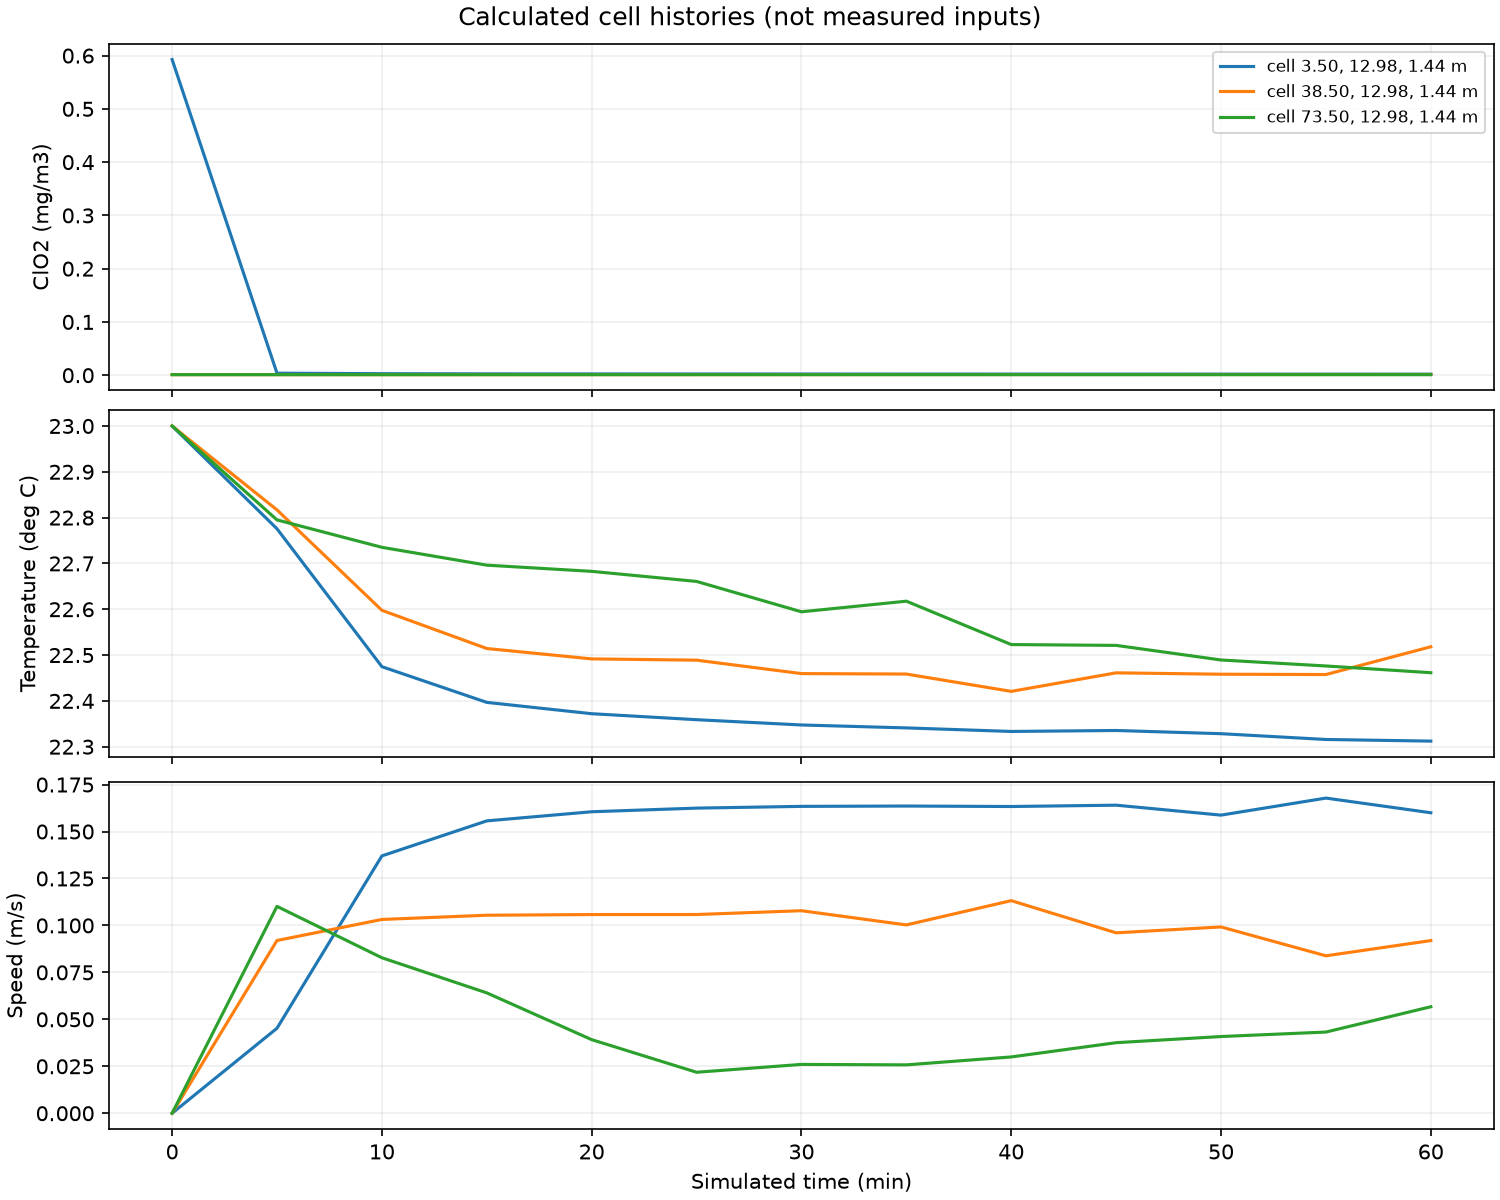

The data file committed next to this chart (first rows):
probe, cell_index, x_m, y_m, z_m, distance_from_requested_m, time_s, C_mg_m3, T_C, Ux_m_s, Uy_m_s, Uz_m_s
0.000000000000000000e+00, 1.217100000000000000e+04, 3.500000000000000000e+00, 1.298076922999999816e+01, 1.440734265750000409e+00, 6.961691459487290290e-01, 0.000000000000000000e+00, 5.926390664410037257e-01, 2.300000000000000000e+01, 0.000000000000000000e+00, 0.000000000000000000e+00, 0.000000000000000000e+00
0.000000000000000000e+00, 1.217100000000000000e+04, 3.500000000000000000e+00, 1.298076922999999816e+01, 1.440734265750000409e+00, 6.961691459487290290e-01, 3.000000000000000000e+02, 3.761301100862267637e-03, 2.277560249077112076e+01, 3.844449801945799133e-02, 2.544362867819238011e-03, -2.374187791126497124e-02
0.000000000000000000e+00, 1.217100000000000000e+04, 3.500000000000000000e+00, 1.298076922999999816e+01, 1.440734265750000409e+00, 6.961691459487290290e-01, 6.000000000000000000e+02, 2.829538329436326674e-03, 2.247464780001462259e+01, 1.330573098198964133e-01, 6.953996033292508989e-04, -3.268858141183136196e-02
0.000000000000000000e+00, 1.217100000000000000e+04, 3.500000000000000000e+00, 1.298076922999999816e+01, 1.440734265750000409e+00, 6.961691459487290290e-01, 9.000000000000000000e+02, 2.475934602972231988e-03, 2.239670086151375017e+01, 1.523775290695560114e-01, -4.409258679379685097e-04, -3.184608071842345844e-02
0.000000000000000000e+00, 1.217100000000000000e+04, 3.500000000000000000e+00, 1.298076922999999816e+01, 1.440734265750000409e+00, 6.961691459487290290e-01, 1.200000000000000000e+03, 2.353784278774955201e-03, 2.237199713040041615e+01, 1.576240194780882120e-01, -8.774776930344857983e-04, -3.036594358956263076e-02
0.000000000000000000e+00, 1.217100000000000000e+04, 3.500000000000000000e+00, 1.298076922999999816e+01, 1.440734265750000409e+00, 6.961691459487290290e-01, 1.500000000000000000e+03, 2.261722670940030828e-03, 2.235892500077540035e+01, 1.597030294662420968e-01, -1.091676929308543938e-03, -2.979148898068629051e-02
0.000000000000000000e+00, 1.217100000000000000e+04, 3.500000000000000000e+00, 1.298076922999999816e+01, 1.440734265750000409e+00, 6.961691459487290290e-01, 1.800000000000000000e+03, 2.184819092849486950e-03, 2.234740005678003172e+01, 1.607430837223202125e-01, -1.077188870239406985e-03, -2.929063849059672028e-02
0.000000000000000000e+00, 1.217100000000000000e+04, 3.500000000000000000e+00, 1.298076922999999816e+01, 1.440734265750000409e+00, 6.961691459487290290e-01, 2.100000000000000000e+03, 2.120612747162054033e-03, 2.234100972605693869e+01, 1.609260363740410982e-01, -1.490410182158232030e-03, -2.923542363794741014e-02
0.000000000000000000e+00, 1.217100000000000000e+04, 3.500000000000000000e+00, 1.298076922999999816e+01, 1.440734265750000409e+00, 6.961691459487290290e-01, 2.400000000000000000e+03, 2.067277278674174192e-03, 2.233327242229194098e+01, 1.616643532790424109e-01, -1.088100898614295002e-03, -2.315995193639587904e-02
0.000000000000000000e+00, 1.217100000000000000e+04, 3.500000000000000000e+00, 1.298076922999999816e+01, 1.440734265750000409e+00, 6.961691459487290290e-01, 2.700000000000000000e+03, 2.021489370142072819e-03, 2.233536895801114497e+01, 1.607653578365582092e-01, -2.314083571462408843e-03, -3.244103022117283269e-02
0.000000000000000000e+00, 1.217100000000000000e+04, 3.500000000000000000e+00, 1.298076922999999816e+01, 1.440734265750000409e+00, 6.961691459487290290e-01, 3.000000000000000000e+03, 1.981076922675108209e-03, 2.232836697135979875e+01, 1.579571504413873062e-01, -1.943608024390494063e-03, -1.553271063196452924e-02
0.000000000000000000e+00, 1.217100000000000000e+04, 3.500000000000000000e+00, 1.298076922999999816e+01, 1.440734265750000409e+00, 6.961691459487290290e-01, 3.300000000000000000e+03, 1.945703130663879905e-03, 2.231575002995504065e+01, 1.651302902991997890e-01, -1.028742713406703962e-03, -2.980061850173109858e-02
0.000000000000000000e+00, 1.217100000000000000e+04, 3.500000000000000000e+00, 1.298076922999999816e+01, 1.440734265750000409e+00, 6.961691459487290290e-01, 3.600000000000000000e+03, 1.913538137856579885e-03, 2.231217091709953593e+01, 1.588810448976595013e-01, -3.016318543572869045e-03, -1.859310131901865948e-02
1.000000000000000000e+00, 1.220600000000000000e+04, 3.850000000000000000e+01, 1.298076922999999816e+01, 1.440734265750000409e+00, 6.961691459487290290e-01, 0.000000000000000000e+00, 1.000000000000000021e-03, 2.300000000000000000e+01, 0.000000000000000000e+00, 0.000000000000000000e+00, 0.000000000000000000e+00
1.000000000000000000e+00, 1.220600000000000000e+04, 3.850000000000000000e+01, 1.298076922999999816e+01, 1.440734265750000409e+00, 6.961691459487290290e-01, 3.000000000000000000e+02, 1.000000000051266954e-03, 2.281683032548863821e+01, -1.038620699310194035e-03, 7.890271699996670440e-02, -4.725396898007355045e-02
1.000000000000000000e+00, 1.220600000000000000e+04, 3.850000000000000000e+01, 1.298076922999999816e+01, 1.440734265750000409e+00, 6.961691459487290290e-01, 6.000000000000000000e+02, 1.002155336402093047e-03, 2.259764942805651344e+01, -6.620270082250090567e-03, 5.816156398302013697e-02, -8.496533530016452118e-02
1.000000000000000000e+00, 1.220600000000000000e+04, 3.850000000000000000e+01, 1.298076922999999816e+01, 1.440734265750000409e+00, 6.961691459487290290e-01, 9.000000000000000000e+02, 1.050564003005943076e-03, 2.251431409563224406e+01, 3.702951845367776114e-03, 5.848842828853575287e-02, -8.764135891201026152e-02
1.000000000000000000e+00, 1.220600000000000000e+04, 3.850000000000000000e+01, 1.298076922999999816e+01, 1.440734265750000409e+00, 6.961691459487290290e-01, 1.200000000000000000e+03, 1.097571080804301061e-03, 2.249162842872340207e+01, 9.680950346310359528e-03, 5.736352374591827119e-02, -8.835605919636049799e-02
1.000000000000000000e+00, 1.220600000000000000e+04, 3.850000000000000000e+01, 1.298076922999999816e+01, 1.440734265750000409e+00, 6.961691459487290290e-01, 1.500000000000000000e+03, 1.145202138830687076e-03, 2.248885036080463351e+01, 1.977342220458178090e-02, 5.686074598773813854e-02, -8.700936959325668296e-02
1.000000000000000000e+00, 1.220600000000000000e+04, 3.850000000000000000e+01, 1.298076922999999816e+01, 1.440734265750000409e+00, 6.961691459487290290e-01, 1.800000000000000000e+03, 1.175982866833381012e-03, 2.245954739424274749e+01, 9.985656673611462489e-03, 5.448675892143867855e-02, -9.251995891891014179e-02
1.000000000000000000e+00, 1.220600000000000000e+04, 3.850000000000000000e+01, 1.298076922999999816e+01, 1.440734265750000409e+00, 6.961691459487290290e-01, 2.100000000000000000e+03, 1.203379597995324997e-03, 2.245855291464562242e+01, 1.610492250976220882e-02, 6.529709344427631068e-02, -7.435890085678592554e-02
1.000000000000000000e+00, 1.220600000000000000e+04, 3.850000000000000000e+01, 1.298076922999999816e+01, 1.440734265750000409e+00, 6.961691459487290290e-01, 2.400000000000000000e+03, 1.229239257807857120e-03, 2.242075032860753936e+01, 1.922383249612148043e-02, 3.559831843041742078e-02, -1.057174358252001012e-01
1.000000000000000000e+00, 1.220600000000000000e+04, 3.850000000000000000e+01, 1.298076922999999816e+01, 1.440734265750000409e+00, 6.961691459487290290e-01, 2.700000000000000000e+03, 1.254064059708692030e-03, 2.246118858685633768e+01, 6.708820112364180348e-03, 5.572065397457309777e-02, -7.795757057196946171e-02
1.000000000000000000e+00, 1.220600000000000000e+04, 3.850000000000000000e+01, 1.298076922999999816e+01, 1.440734265750000409e+00, 6.961691459487290290e-01, 3.000000000000000000e+03, 1.281425862132425011e-03, 2.245819280297473597e+01, 3.600595336540612229e-02, 5.434983333672505079e-02, -7.475569381158089777e-02
1.000000000000000000e+00, 1.220600000000000000e+04, 3.850000000000000000e+01, 1.298076922999999816e+01, 1.440734265750000409e+00, 6.961691459487290290e-01, 3.300000000000000000e+03, 1.301041163140025103e-03, 2.245748488760443706e+01, 2.581160737197827834e-02, 2.729161862504250052e-02, -7.493675592763396343e-02
1.000000000000000000e+00, 1.220600000000000000e+04, 3.850000000000000000e+01, 1.298076922999999816e+01, 1.440734265750000409e+00, 6.961691459487290290e-01, 3.600000000000000000e+03, 1.330144842191493962e-03, 2.251809991142931722e+01, 4.901698002260262282e-02, 7.267740925937161978e-02, -2.769680441569560142e-02
2.000000000000000000e+00, 1.224100000000000000e+04, 7.350000000000000000e+01, 1.298076922999999816e+01, 1.440734265750000409e+00, 6.961691459487290290e-01, 0.000000000000000000e+00, 1.000000000000000021e-03, 2.300000000000000000e+01, 0.000000000000000000e+00, 0.000000000000000000e+00, 0.000000000000000000e+00
2.000000000000000000e+00, 1.224100000000000000e+04, 7.350000000000000000e+01, 1.298076922999999816e+01, 1.440734265750000409e+00, 6.961691459487290290e-01, 3.000000000000000000e+02, 1.000000001370271105e-03, 2.279498772456224742e+01, 1.011993715787777998e-01, 2.174114936911772985e-03, -4.342633934281098229e-02
2.000000000000000000e+00, 1.224100000000000000e+04, 7.350000000000000000e+01, 1.298076922999999816e+01, 1.440734265750000409e+00, 6.961691459487290290e-01, 6.000000000000000000e+02, 1.000000005456658150e-03, 2.273516541587559914e+01, 8.111790075358038532e-02, 1.594040848607277024e-03, -1.646042253748923948e-02
2.000000000000000000e+00, 1.224100000000000000e+04, 7.350000000000000000e+01, 1.298076922999999816e+01, 1.440734265750000409e+00, 6.961691459487290290e-01, 9.000000000000000000e+02, 1.000000014380258940e-03, 2.269620757761992991e+01, 6.304570869482312157e-02, 1.472347183711736947e-03, -1.141570569740458022e-02
2.000000000000000000e+00, 1.224100000000000000e+04, 7.350000000000000000e+01, 1.298076922999999816e+01, 1.440734265750000409e+00, 6.961691459487290290e-01, 1.200000000000000000e+03, 1.000005484501971086e-03, 2.268268563601139931e+01, 3.810420983276648771e-02, 1.366206473970088021e-03, -9.012807397535143109e-03
2.000000000000000000e+00, 1.224100000000000000e+04, 7.350000000000000000e+01, 1.298076922999999816e+01, 1.440734265750000409e+00, 6.961691459487290290e-01, 1.500000000000000000e+03, 1.000069679378187953e-03, 2.266070608384859497e+01, 1.977404025639813157e-02, 1.276929386664389090e-03, -9.139030771463900818e-03
2.000000000000000000e+00, 1.224100000000000000e+04, 7.350000000000000000e+01, 1.298076922999999816e+01, 1.440734265750000409e+00, 6.961691459487290290e-01, 1.800000000000000000e+03, 1.000222066611730068e-03, 2.259441562440281359e+01, 1.031574390274525056e-02, 1.685233184764425070e-03, -2.380479555170863029e-02
2.000000000000000000e+00, 1.224100000000000000e+04, 7.350000000000000000e+01, 1.298076922999999816e+01, 1.440734265750000409e+00, 6.961691459487290290e-01, 2.100000000000000000e+03, 1.000796448986178075e-03, 2.261759959222132466e+01, 2.096141959304297087e-02, 8.159102312031886331e-04, -1.494615957114859076e-02
2.000000000000000000e+00, 1.224100000000000000e+04, 7.350000000000000000e+01, 1.298076922999999816e+01, 1.440734265750000409e+00, 6.961691459487290290e-01, 2.400000000000000000e+03, 1.001390400971134990e-03, 2.252290874614590166e+01, 3.583855921280065197e-03, 3.553932889240868972e-03, -2.954621027191000129e-02
2.000000000000000000e+00, 1.224100000000000000e+04, 7.350000000000000000e+01, 1.298076922999999816e+01, 1.440734265750000409e+00, 6.961691459487290290e-01, 2.700000000000000000e+03, 1.002712848225165891e-03, 2.252108819065824719e+01, 4.385966166230369570e-03, -3.926328695725214831e-04, -3.730682755732096789e-02
2.000000000000000000e+00, 1.224100000000000000e+04, 7.350000000000000000e+01, 1.298076922999999816e+01, 1.440734265750000409e+00, 6.961691459487290290e-01, 3.000000000000000000e+03, 1.004759491621361059e-03, 2.248924737209114255e+01, 6.859048765110438949e-03, 2.757728993044967960e-03, -4.016587557126947983e-02
2.000000000000000000e+00, 1.224100000000000000e+04, 7.350000000000000000e+01, 1.298076922999999816e+01, 1.440734265750000409e+00, 6.961691459487290290e-01, 3.300000000000000000e+03, 1.007416139581996046e-03, 2.247617680734299483e+01, -5.238258635313972197e-04, 1.108942584908446027e-03, -4.320921271264763913e-02
2.000000000000000000e+00, 1.224100000000000000e+04, 7.350000000000000000e+01, 1.298076922999999816e+01, 1.440734265750000409e+00, 6.961691459487290290e-01, 3.600000000000000000e+03, 1.010266814666105958e-03, 2.246149642858750894e+01, -2.399609696231312997e-02, 1.762539965805008050e-03, -5.134200413691854953e-02
